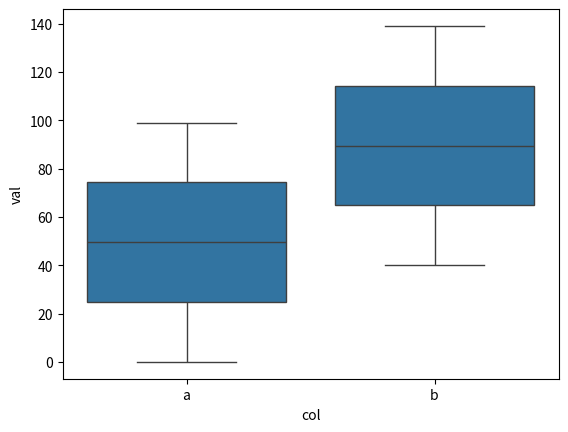

Recreate this plot in Python. (Note: this script raises an exception after producing the figure.)
import pandas as pd
import numpy as np
from matplotlib import pyplot as plt
import seaborn as sns

def add_pvalue(x_ticks, text, y_left=None, y_top=None, y_right=None, ax=None, line_kw=None, **kwargs):
    """Link two x-ticks and place a text (often the p-value) over the link
    
    Parameters:
    ----------
    ax: matplotlib Axes
        handle of the axis on which the annotation is going to be placed on
    text: str
        string that will be placed over the link line
    x_ticks: list
        a 2-element list of x-tick indices that needs to be annotated.
        e.g.: [1,2] links column index 1 to 2

    Returns:
    -------
    ax: matplotlib ax
        ax with the added annotation
    '''
    """

    if ax is None:
        ax = plt.gca()

    # setting line defaults
    if line_kw is None:
        line_kw = {
            'linestyle': '-',
            'color': 'k',
            'linewidth': 0.5,
        }
    y_lim = ax.get_ylim()
    y_step = (y_lim[1] - y_lim[0]) / 50
    if y_left is None:
        y_left = y_lim[1] - y_step * 4
    if y_right is None:
        y_right = y_left
    if y_top is None:
        y_top = max(y_left, y_right) + y_step * 2
    
    # draw the lines
    line_x = [x_ticks[0], x_ticks[0], x_ticks[1], x_ticks[1]]
    line_y = [y_left, y_top, y_top, y_right]
    link = ax.plot(line_x, line_y, **line_kw)[0]

    # adding text
    link.text = ax.text(sum(x_ticks) / 2, y_top * 1.0, text, va='bottom', ha='center', **kwargs)

    # adjust y-lim if needed
    if y_top + y_step * 3 > y_lim[1]:
        ax.set_ylim([y_lim[0], y_top + y_step * 3])
    
    return link

    # if type(data) is str:
    #     text = data
    # else:
    #     # * is p < 0.05
    #     # ** is p < 0.005
    #     # *** is p < 0.0005
    #     # etc.
    #     text = ''
    #     p = .05

    #     while data < p:
    #         text += '*'
    #         p /= 10.

    #         if maxasterix and len(text) == maxasterix:
    #             break

    #     if len(text) == 0:
    #         text = 'n. s.'


if __name__ == '__main__':
    df = pd.DataFrame({
        'a': range(100),
        'b': np.arange(40, 140),
    })
    print(df)

    fig = plt.figure()
    ax = fig.gca()
    sns.boxplot(
        data=df.melt(var_name='col', value_name='val'),
        x='col',
        y='val',
        ax=ax,
    )
    add_pvalue(ax, 'test', [0, 1.2], 130, 170, 150)
    plt.show()


